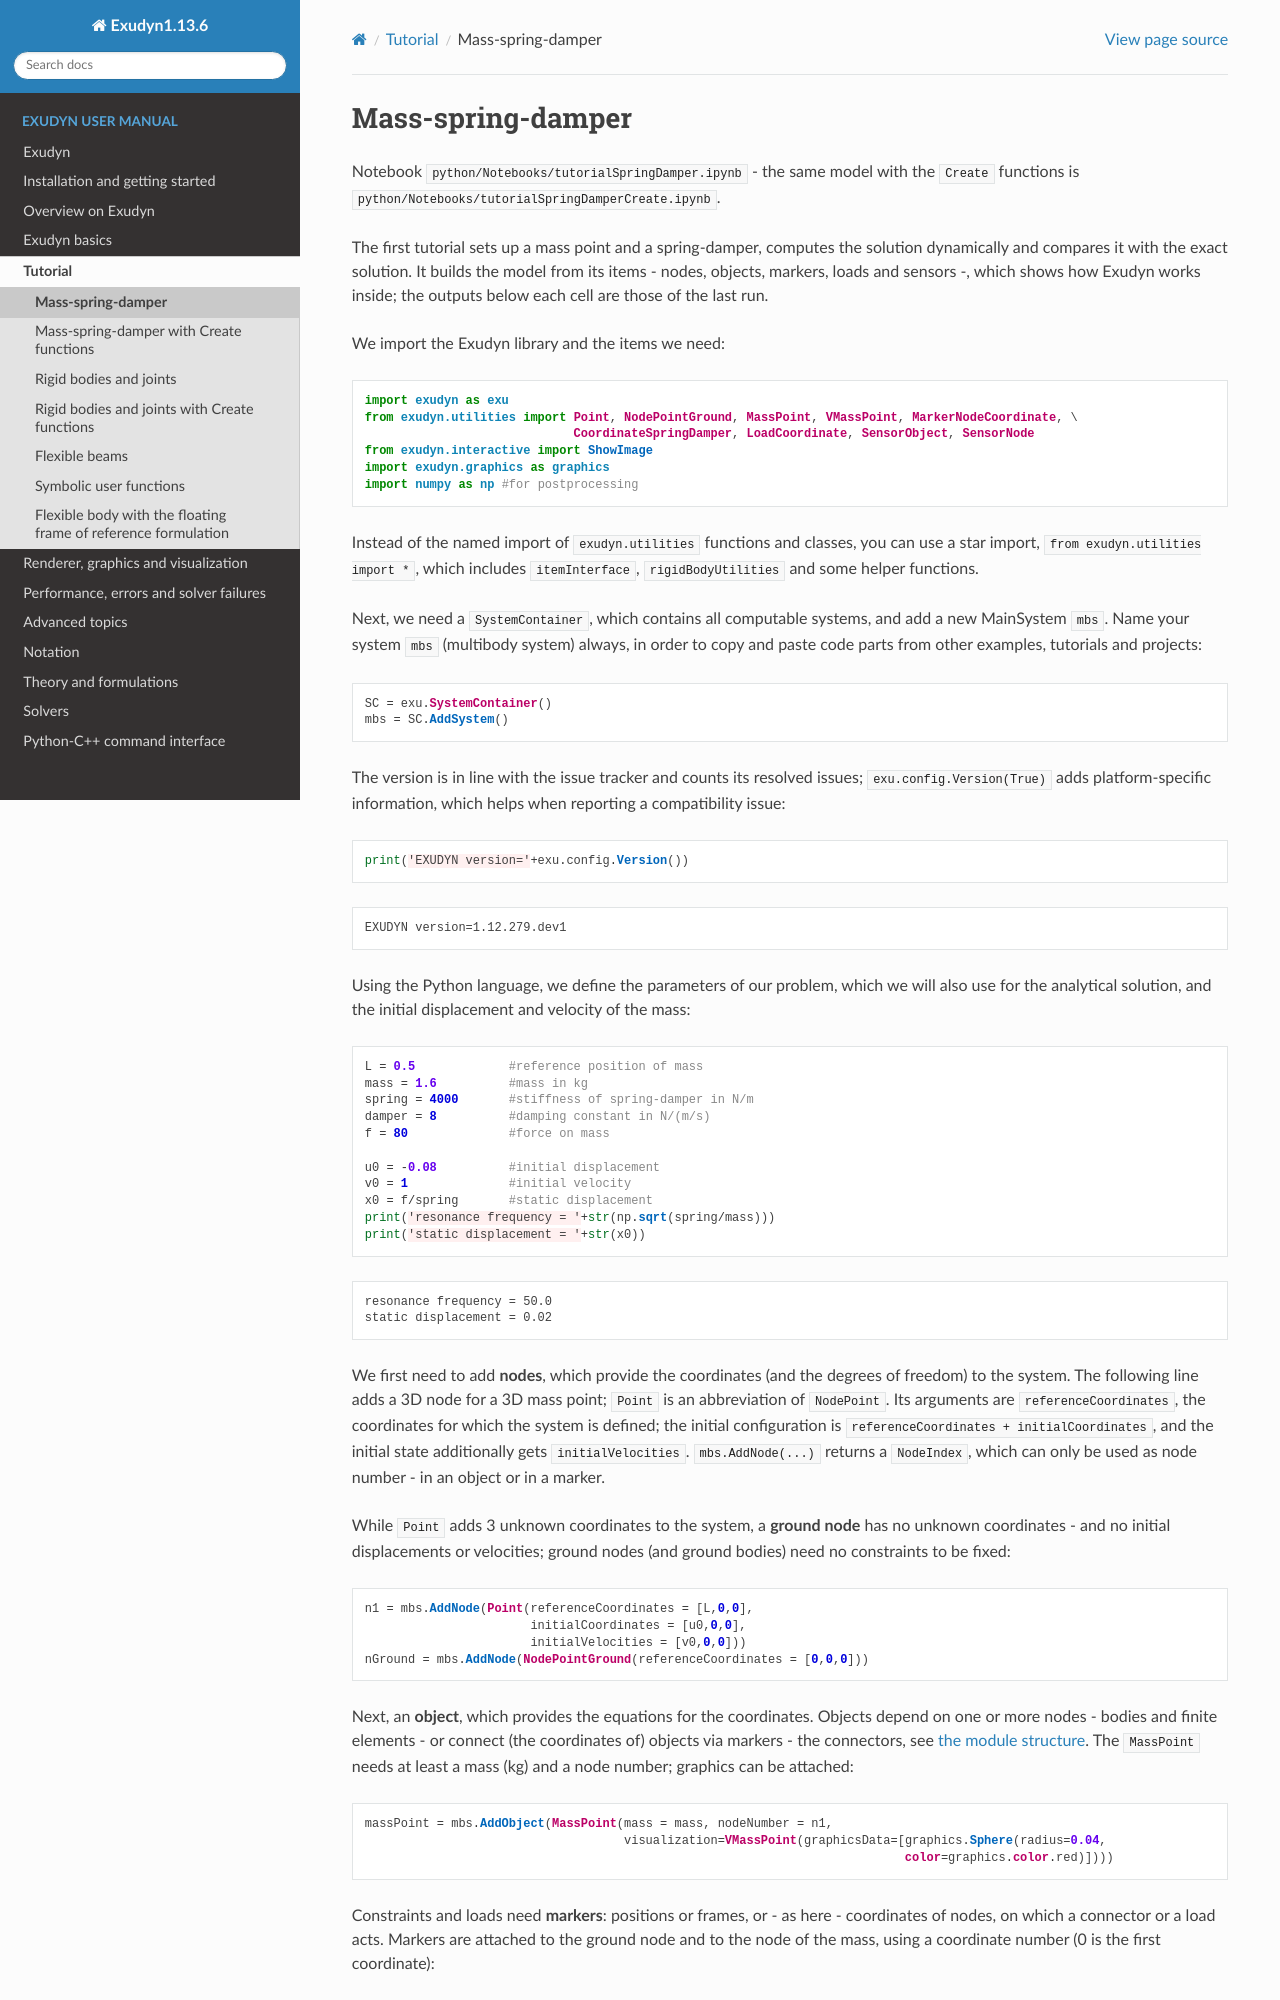

repository: jgerstmayr/EXUDYN · page: docs/generated/notebooks/tutorialSpringDamper.html · generator: sphinx

<!-- GENERATED by tools/generators/notebookEmitter.py from python/Notebooks/tutorialSpringDamper.ipynb - do not edit -->
(notebook-tutorialspringdamper)=
# Mass-spring-damper

Notebook `python/Notebooks/tutorialSpringDamper.ipynb` - the same model with the `Create` functions is
`python/Notebooks/tutorialSpringDamperCreate.ipynb`.

The first tutorial sets up a mass point and a spring-damper, computes the solution dynamically and compares it with
the exact solution. It builds the model from its items - nodes, objects, markers, loads and sensors -, which shows
how Exudyn works inside; the outputs below each cell are those of the last run.

We import the Exudyn library and the items we need:

```python
import exudyn as exu
from exudyn.utilities import Point, NodePointGround, MassPoint, VMassPoint, MarkerNodeCoordinate, \
                             CoordinateSpringDamper, LoadCoordinate, SensorObject, SensorNode
from exudyn.interactive import ShowImage
import exudyn.graphics as graphics
import numpy as np #for postprocessing
```

Instead of the named import of `exudyn.utilities` functions and classes, you can use a star import,
`from exudyn.utilities import *`, which includes `itemInterface`, `rigidBodyUtilities` and some helper functions.

Next, we need a `SystemContainer`, which contains all computable systems, and add a new MainSystem `mbs`.
Name your system `mbs` (multibody system) always, in order to copy and paste code parts from other examples,
tutorials and projects:

```python
SC = exu.SystemContainer()
mbs = SC.AddSystem()
```

The version is in line with the issue tracker and counts its resolved issues; `exu.config.Version(True)` adds
platform-specific information, which helps when reporting a compatibility issue:

```python
print('EXUDYN version='+exu.config.Version())
```

```text
EXUDYN version=1.12.279.dev1
```

Using the Python language, we define the parameters of our problem, which we will also use for the analytical
solution, and the initial displacement and velocity of the mass:

```python
L = 0.5             #reference position of mass
mass = 1.6          #mass in kg
spring = 4000       #stiffness of spring-damper in N/m
damper = 8          #damping constant in N/(m/s)
f = 80              #force on mass

u0 = -0.08          #initial displacement
v0 = 1              #initial velocity
x0 = f/spring       #static displacement
print('resonance frequency = '+str(np.sqrt(spring/mass)))
print('static displacement = '+str(x0))
```

```text
resonance frequency = 50.0
static displacement = 0.02
```

We first need to add **nodes**, which provide the coordinates (and the degrees of freedom) to the system. The
following line adds a 3D node for a 3D mass point; `Point` is an abbreviation of `NodePoint`. Its arguments are
`referenceCoordinates`, the coordinates for which the system is defined; the initial configuration is
`referenceCoordinates + initialCoordinates`, and the initial state additionally gets `initialVelocities`.
`mbs.AddNode(...)` returns a `NodeIndex`, which can only be used as node number - in an object or in a marker.

While `Point` adds 3 unknown coordinates to the system, a **ground node** has no unknown coordinates - and no initial
displacements or velocities; ground nodes (and ground bodies) need no constraints to be fixed:

```python
n1 = mbs.AddNode(Point(referenceCoordinates = [L,0,0],
                       initialCoordinates = [u0,0,0],
                       initialVelocities = [v0,0,0]))
nGround = mbs.AddNode(NodePointGround(referenceCoordinates = [0,0,0]))
```
